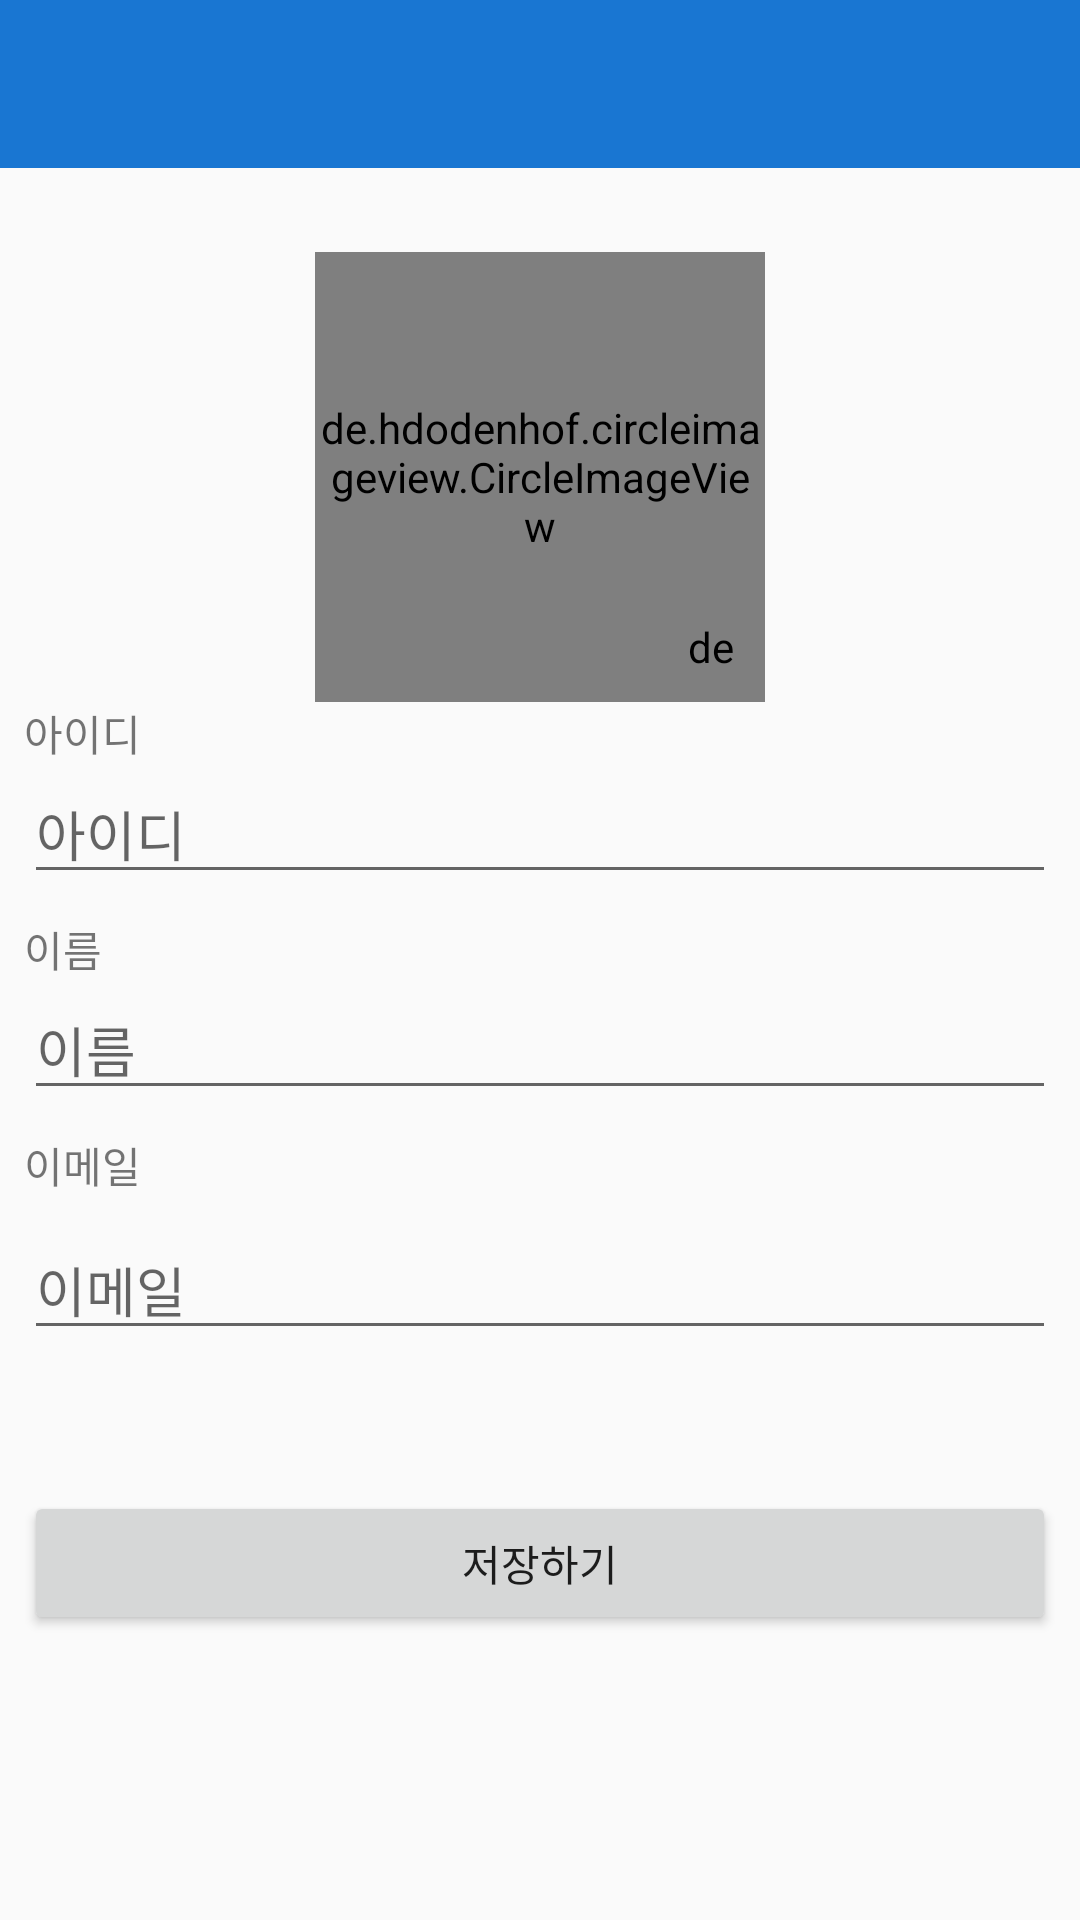

Here is an Android app screen rendered from its layout file. Give the layout XML and the strings, colors and styles it references.
<!-- AndroidManifest.xml: application theme AppTheme -->
<!-- res/layout/activity_edit_profile.xml -->
<?xml version="1.0" encoding="utf-8"?>
<android.support.constraint.ConstraintLayout xmlns:android="http://schemas.android.com/apk/res/android"
    xmlns:app="http://schemas.android.com/apk/res-auto"
    xmlns:tools="http://schemas.android.com/tools"
    android:layout_width="match_parent"
    android:layout_height="match_parent"
    tools:context=".EditProfileActivity">

    <android.support.design.widget.AppBarLayout
        android:id="@+id/appBarLayout"
        android:layout_width="match_parent"
        android:layout_height="wrap_content"
        app:layout_constraintEnd_toEndOf="parent"
        app:layout_constraintStart_toStartOf="parent"
        app:layout_constraintTop_toTopOf="parent">

        <include
            android:id="@+id/edit_profile_tool_bar"
            layout="@layout/app_bar_layout" />

    </android.support.design.widget.AppBarLayout>

    <de.hdodenhof.circleimageview.CircleImageView

        android:id="@+id/profileImage"
        android:layout_width="150dp"
        android:layout_height="150dp"
        android:layout_marginEnd="8dp"
        android:layout_marginStart="8dp"
        android:layout_marginTop="28dp"
        android:src="@drawable/happy_woman"
        app:layout_constraintEnd_toEndOf="parent"
        app:layout_constraintStart_toStartOf="parent"
        app:layout_constraintTop_toBottomOf="@+id/appBarLayout" />

    <de.hdodenhof.circleimageview.CircleImageView
        android:layout_width="20dp"
        android:layout_height="20dp"
        android:layout_marginBottom="8dp"
        android:layout_marginEnd="8dp"
        android:src="@drawable/ic_photo_camera"
        app:layout_constraintBottom_toBottomOf="@+id/profileImage"
        app:layout_constraintEnd_toEndOf="@+id/profileImage" />

    <EditText
        android:id="@+id/username"
        android:layout_width="0dp"
        android:layout_height="wrap_content"
        android:layout_marginEnd="8dp"
        android:layout_marginStart="8dp"
        android:ems="10"
        android:hint="이름"
        android:inputType="textPersonName"
        app:layout_constraintEnd_toEndOf="parent"
        app:layout_constraintHorizontal_bias="0.0"
        app:layout_constraintStart_toStartOf="parent"
        app:layout_constraintTop_toBottomOf="@+id/textView6" />

    <EditText
        android:id="@+id/user_email"
        android:layout_width="0dp"
        android:layout_height="wrap_content"
        android:layout_marginEnd="8dp"
        android:layout_marginStart="8dp"
        android:layout_marginTop="8dp"
        android:ems="10"
        android:hint="이메일"
        android:inputType="textPersonName"
        app:layout_constraintEnd_toEndOf="parent"
        app:layout_constraintHorizontal_bias="0.0"
        app:layout_constraintStart_toStartOf="parent"
        app:layout_constraintTop_toBottomOf="@+id/textView10" />

    <Button
        android:id="@+id/save_profile_btn"
        android:layout_width="0dp"
        android:layout_height="wrap_content"
        android:layout_marginBottom="56dp"
        android:layout_marginEnd="8dp"
        android:layout_marginStart="8dp"
        android:layout_marginTop="8dp"
        android:text="저장하기"
        app:layout_constraintBottom_toBottomOf="parent"
        app:layout_constraintEnd_toEndOf="parent"
        app:layout_constraintHorizontal_bias="0.0"
        app:layout_constraintStart_toStartOf="parent"
        app:layout_constraintTop_toBottomOf="@+id/user_email" />

    <EditText
        android:id="@+id/user_name"
        android:layout_width="0dp"
        android:layout_height="wrap_content"
        android:layout_marginEnd="8dp"
        android:layout_marginStart="8dp"
        android:ems="10"
        android:hint="아이디"
        android:inputType="textPersonName"
        app:layout_constraintEnd_toEndOf="parent"
        app:layout_constraintStart_toStartOf="parent"
        app:layout_constraintTop_toBottomOf="@+id/textView3" />

    <TextView
        android:id="@+id/textView3"
        android:layout_width="wrap_content"
        android:layout_height="wrap_content"
        android:layout_marginStart="8dp"
        android:text="아이디"
        app:layout_constraintStart_toStartOf="parent"
        app:layout_constraintTop_toBottomOf="@+id/profileImage" />

    <TextView
        android:id="@+id/textView6"
        android:layout_width="wrap_content"
        android:layout_height="wrap_content"
        android:layout_marginStart="8dp"
        android:layout_marginTop="8dp"
        android:text="이름"
        app:layout_constraintStart_toStartOf="parent"
        app:layout_constraintTop_toBottomOf="@+id/user_name" />

    <TextView
        android:id="@+id/textView10"
        android:layout_width="wrap_content"
        android:layout_height="wrap_content"
        android:layout_marginStart="8dp"
        android:layout_marginTop="8dp"
        android:text="이메일"
        app:layout_constraintStart_toStartOf="parent"
        app:layout_constraintTop_toBottomOf="@+id/username" />

</android.support.constraint.ConstraintLayout>
<!-- res/layout/app_bar_layout.xml (included above) -->
<?xml version="1.0" encoding="utf-8"?>
<android.support.v7.widget.Toolbar
    xmlns:android="http://schemas.android.com/apk/res/android"
    android:id="@+id/main_app_bar"
    android:layout_width="match_parent"
    android:layout_height="wrap_content"
    android:theme="@style/ThemeOverlay.AppCompat.Dark.ActionBar">

</android.support.v7.widget.Toolbar>
<!-- resources referenced by this layout -->
<resources>
  <style name="AppTheme" parent="Theme.AppCompat.Light.NoActionBar">
          
          <item name="colorPrimary">@color/colorPrimary</item>
          <item name="colorPrimaryDark">@color/colorPrimaryDark</item>
          <item name="colorAccent">@color/colorAccent</item>
      </style>
  <color name="colorPrimary">#1976d2</color>
  <color name="colorPrimaryDark">#1565C0</color>
  <color name="colorAccent">#FF4081</color>
</resources>
